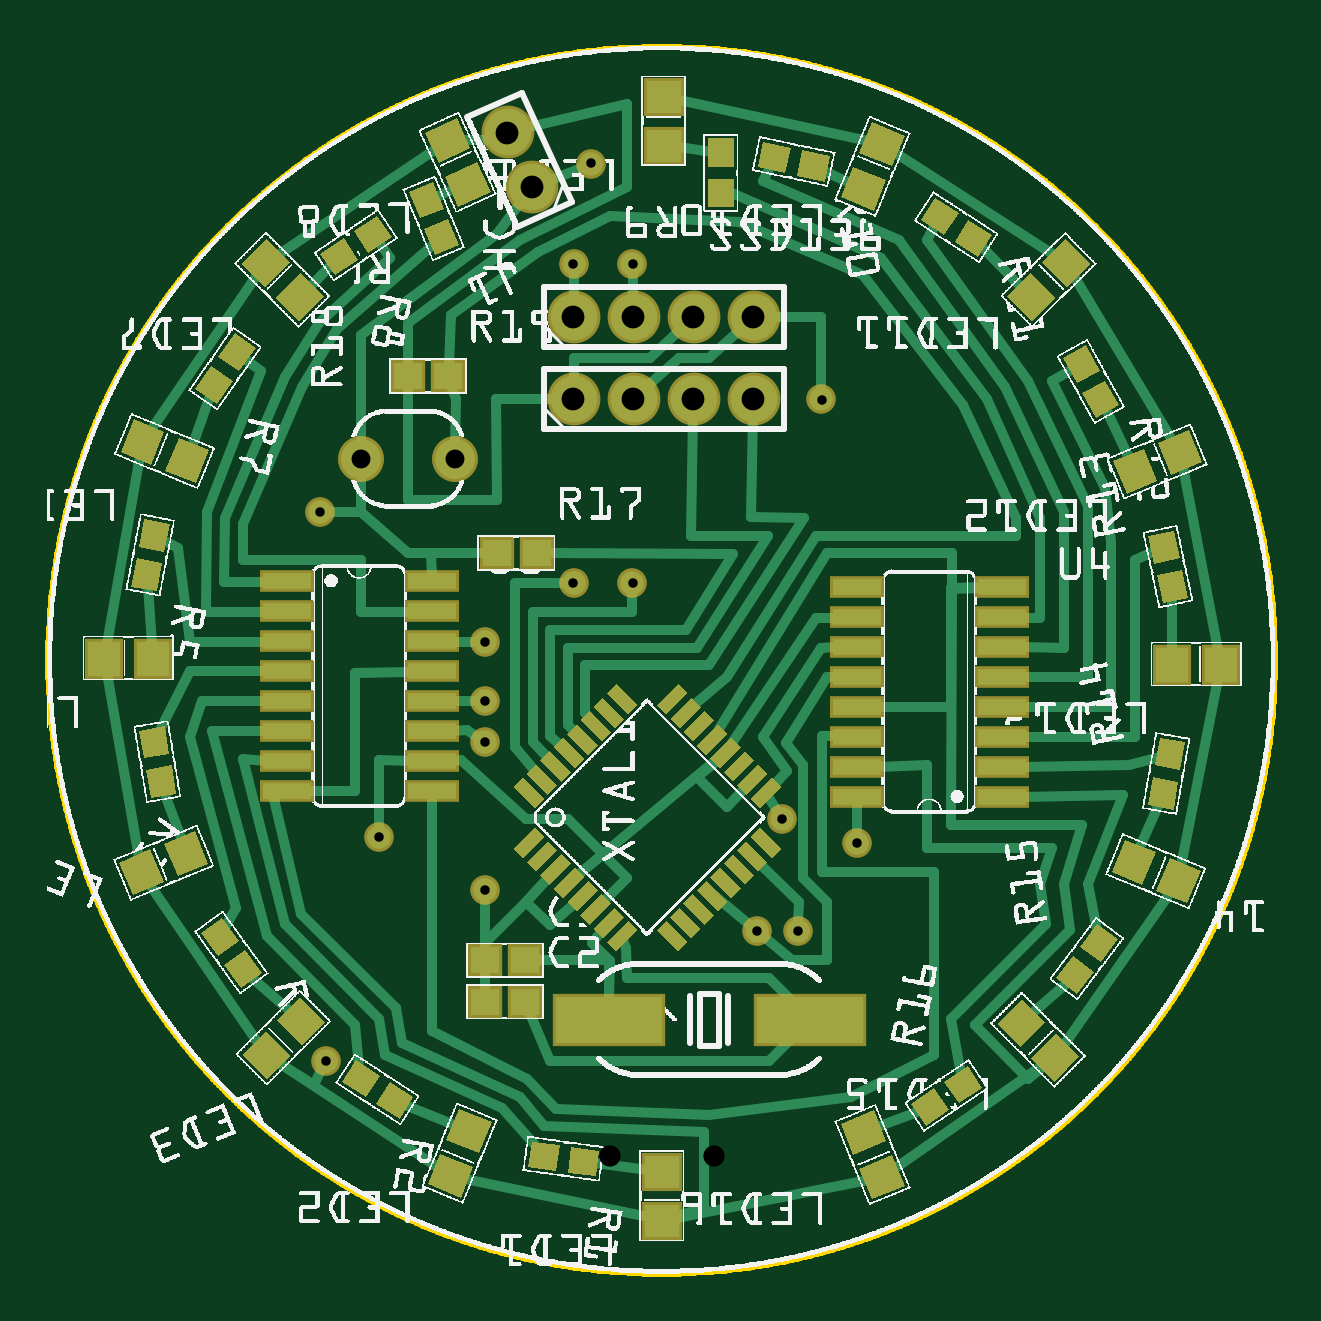
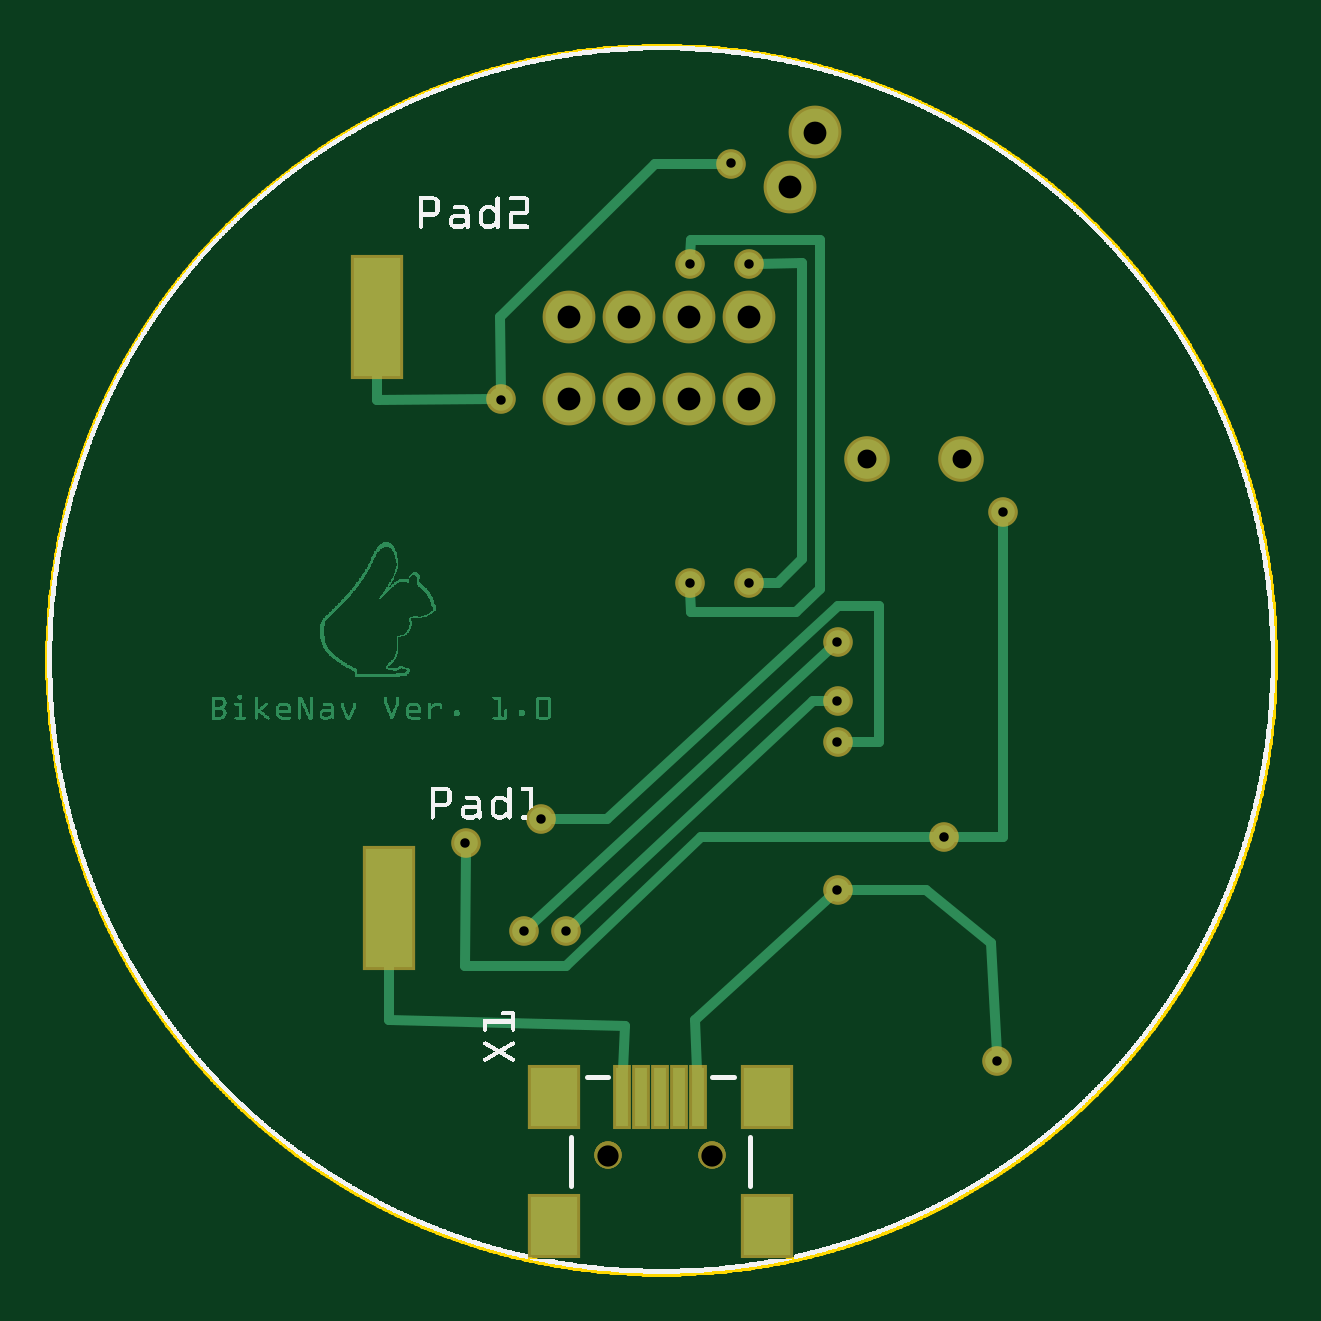
Circuit board: 10 layer files. Board 52.0 x 52.0 mm.
- outline: BikeNav0.3_contour.gm1 (66246 bytes)
- bottom_copper: BikeNav0.3_copperBottom.gbl (75395 bytes)
- top_copper: BikeNav0.3_copperTop.gtl (18055 bytes)
- drill: BikeNav0.3_drill.txt (626 bytes)
- bottom_mask: BikeNav0.3_maskBottom.gbs (1082 bytes)
- top_mask: BikeNav0.3_maskTop.gts (9081 bytes)
- paste: BikeNav0.3_pasteMaskBottom.gbp (605 bytes)
- paste: BikeNav0.3_pasteMaskTop.gtp (8549 bytes)
- bottom_silk: BikeNav0.3_silkBottom.gbo (130771 bytes)
- top_silk: BikeNav0.3_silkTop.gto (672082 bytes)

=== outline: BikeNav0.3_contour.gm1 (66246 bytes, source omitted) ===
=== bottom_copper: BikeNav0.3_copperBottom.gbl (75395 bytes, source omitted) ===
=== top_copper: BikeNav0.3_copperTop.gtl (18055 bytes, source omitted) ===
=== drill: BikeNav0.3_drill.txt ===
; NON-PLATED HOLES START AT T1
; THROUGH (PLATED) HOLES START AT T100
M48
INCH
T1C0.035433
T100C0.015748
T101C0.038000
T102C0.031496
%
T1
X011111Y001977
X009379Y001977
T100
X009064Y018512
X004536Y012705
X007292Y009555
X013493Y007193
X005520Y007292
X009753Y016839
X008768Y016839
X004635Y003551
X007292Y006406
X011820Y005717
X009753Y011524
X007292Y010540
X007292Y008866
X008768Y011524
X012239Y007587
X012509Y005717
X012902Y014575
T101
X010768Y015954
X011768Y015954
X009768Y015954
X007665Y019028
X008079Y018118
X008768Y014589
X010768Y014589
X011768Y014589
X009768Y014589
X008768Y015954
T102
X006800Y013591
X005225Y013591
T00
M30

=== bottom_mask: BikeNav0.3_maskBottom.gbs ===
G04 MADE WITH FRITZING*
G04 WWW.FRITZING.ORG*
G04 DOUBLE SIDED*
G04 HOLES PLATED*
G04 CONTOUR ON CENTER OF CONTOUR VECTOR*
%ASAXBY*%
%FSLAX23Y23*%
%MOIN*%
%OFA0B0*%
%SFA1.0B1.0*%
%ADD10C,0.045433*%
%ADD11C,0.049370*%
%ADD12C,0.088000*%
%ADD13C,0.076000*%
%ADD14R,0.029685X0.108425*%
%ADD15R,0.088740X0.108425*%
%ADD16R,0.088740X0.206850*%
%LNMASK0*%
G90*
G70*
G54D10*
X1111Y198D03*
X938Y198D03*
X1111Y198D03*
X938Y198D03*
X1111Y198D03*
X938Y198D03*
G54D11*
X729Y641D03*
X464Y355D03*
X906Y1851D03*
X975Y1684D03*
X877Y1684D03*
X975Y1152D03*
X877Y1152D03*
X454Y1271D03*
X552Y729D03*
X1349Y719D03*
X1251Y572D03*
X1182Y572D03*
X729Y1054D03*
X729Y956D03*
X1224Y759D03*
X729Y887D03*
X1290Y1458D03*
G54D12*
X877Y1595D03*
X977Y1595D03*
X1077Y1595D03*
X1177Y1595D03*
X877Y1459D03*
X977Y1459D03*
X1077Y1459D03*
X1177Y1459D03*
X808Y1812D03*
X767Y1903D03*
G54D13*
X523Y1359D03*
X680Y1359D03*
G54D14*
X1025Y296D03*
X1056Y296D03*
X962Y296D03*
X993Y296D03*
G54D15*
X847Y80D03*
X1202Y80D03*
X847Y296D03*
X1202Y296D03*
G54D14*
X1088Y296D03*
G54D16*
X1497Y1595D03*
X1477Y611D03*
G04 End of Mask0*
M02*
=== top_mask: BikeNav0.3_maskTop.gts (9081 bytes, source omitted) ===
=== paste: BikeNav0.3_pasteMaskBottom.gbp ===
G04 MADE WITH FRITZING*
G04 WWW.FRITZING.ORG*
G04 DOUBLE SIDED*
G04 HOLES PLATED*
G04 CONTOUR ON CENTER OF CONTOUR VECTOR*
%ASAXBY*%
%FSLAX23Y23*%
%MOIN*%
%OFA0B0*%
%SFA1.0B1.0*%
%ADD10C,0.035433*%
%ADD11R,0.019685X0.098425*%
%ADD12R,0.078740X0.098425*%
%ADD13R,0.078740X0.196850*%
%LNPASTEMASK0*%
G90*
G70*
G54D10*
X1111Y198D03*
X938Y198D03*
X1111Y198D03*
X938Y198D03*
X1111Y198D03*
X938Y198D03*
G54D11*
X1025Y296D03*
X1056Y296D03*
X962Y296D03*
X993Y296D03*
G54D12*
X847Y80D03*
X1202Y80D03*
X847Y296D03*
X1202Y296D03*
G54D11*
X1088Y296D03*
G54D13*
X1497Y1595D03*
X1477Y611D03*
G04 End of PasteMask0*
M02*
=== paste: BikeNav0.3_pasteMaskTop.gtp (8549 bytes, source omitted) ===
=== bottom_silk: BikeNav0.3_silkBottom.gbo (130771 bytes, source omitted) ===
=== top_silk: BikeNav0.3_silkTop.gto (672082 bytes, source omitted) ===
